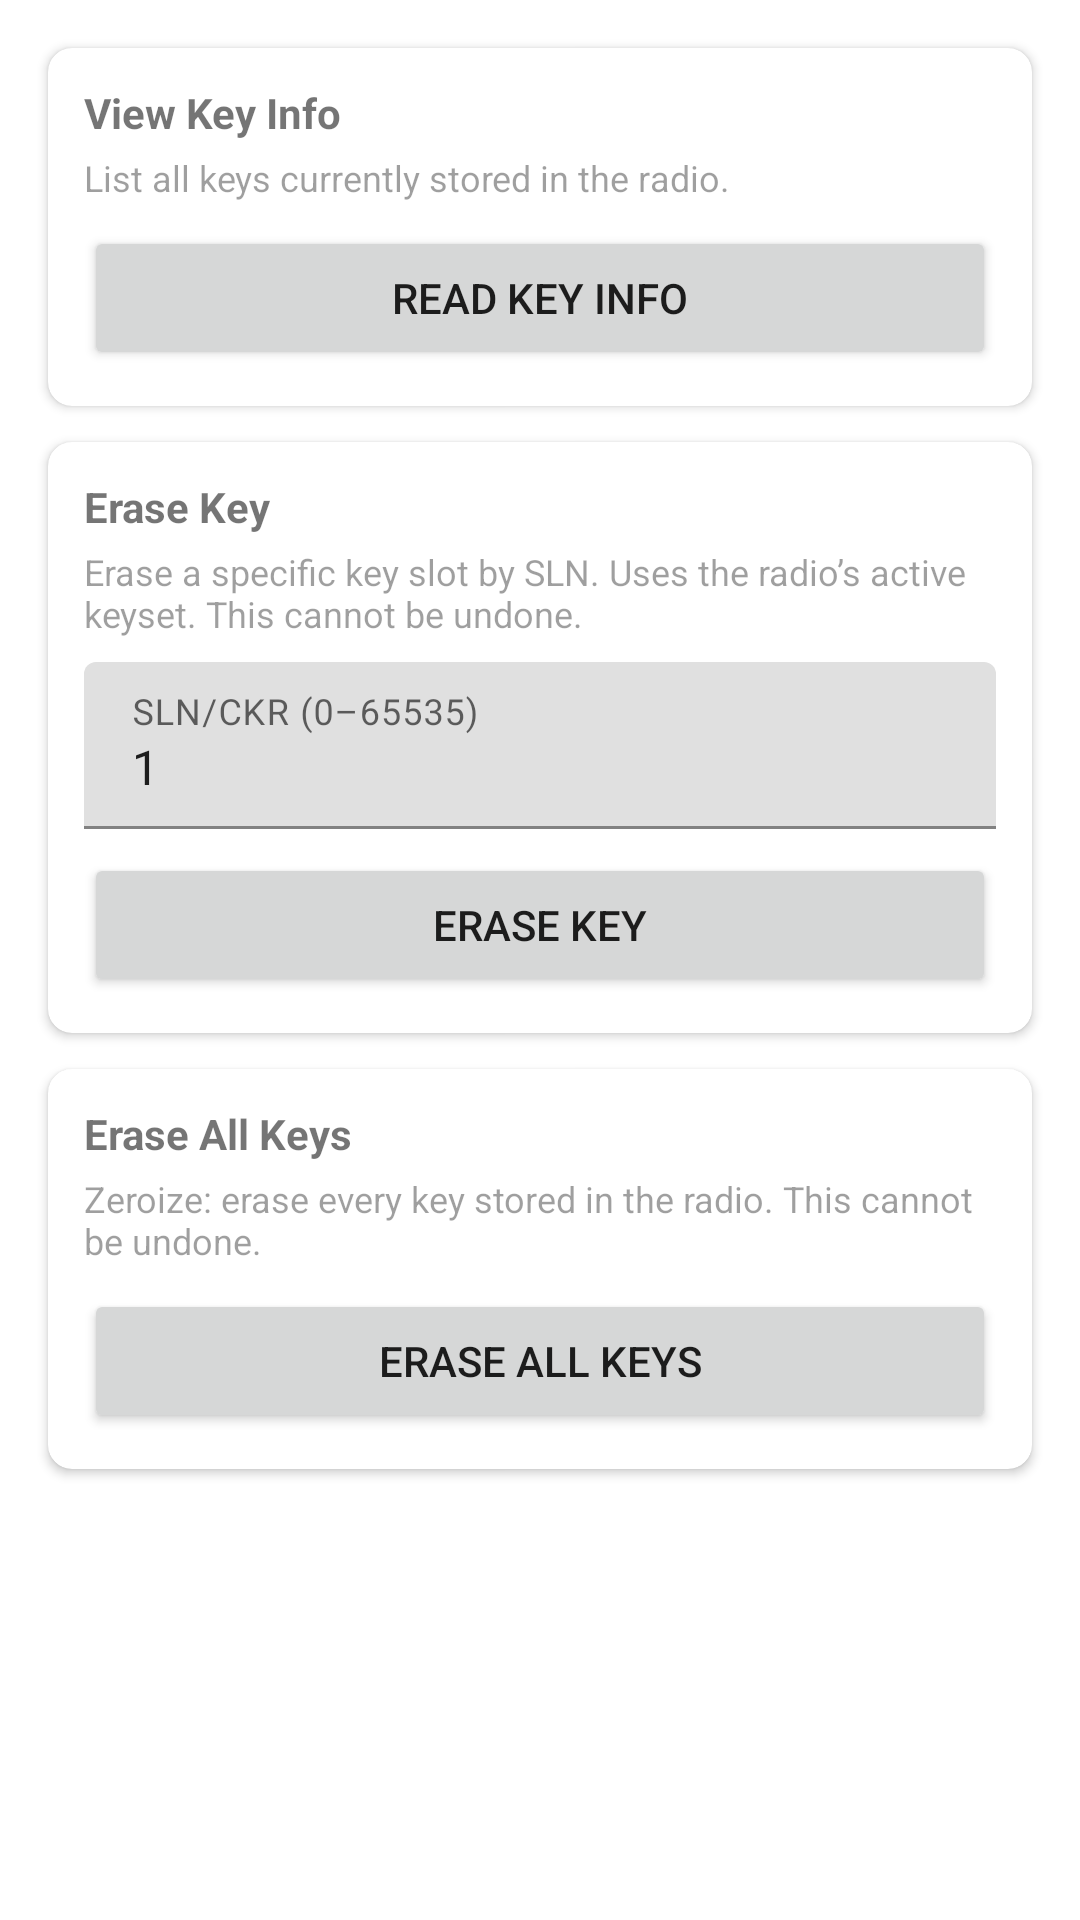

Produce the Android XML layout that renders to this screen, including the resource entries it uses.
<!-- AndroidManifest.xml: application theme Theme.KFDMobile -->
<!-- res/layout/fragment_radio_keys.xml -->
<?xml version="1.0" encoding="utf-8"?>
<ScrollView xmlns:android="http://schemas.android.com/apk/res/android"
    xmlns:app="http://schemas.android.com/apk/res-auto"
    android:layout_width="match_parent"
    android:layout_height="match_parent"
    android:background="?android:attr/colorBackground">

    <LinearLayout
        android:layout_width="match_parent"
        android:layout_height="wrap_content"
        android:orientation="vertical"
        android:padding="16dp"
        android:clipToPadding="false"
        android:clipChildren="false">

        
        <com.google.android.material.card.MaterialCardView
            android:layout_width="match_parent"
            android:layout_height="wrap_content"
            app:cardElevation="2dp"
            app:cardCornerRadius="8dp">

            <LinearLayout
                android:layout_width="match_parent"
                android:layout_height="wrap_content"
                android:orientation="vertical"
                android:padding="12dp">

                <TextView
                    android:layout_width="match_parent"
                    android:layout_height="wrap_content"
                    android:text="View Key Info"
                    android:textStyle="bold"
                    android:textSize="14sp" />

                <TextView
                    android:layout_width="match_parent"
                    android:layout_height="wrap_content"
                    android:layout_marginTop="4dp"
                    android:text="List all keys currently stored in the radio."
                    android:textSize="12sp"
                    android:alpha="0.7" />

                <Button
                    android:id="@+id/btn_view_key_info"
                    android:layout_width="match_parent"
                    android:layout_height="wrap_content"
                    android:layout_marginTop="8dp"
                    android:text="@string/btn_read_key_info" />

                <com.google.android.material.card.MaterialCardView
                    android:id="@+id/card_key_info_result"
                    android:layout_width="match_parent"
                    android:layout_height="wrap_content"
                    android:layout_marginTop="8dp"
                    android:visibility="gone"
                    app:cardElevation="0dp"
                    app:cardCornerRadius="8dp"
                    app:cardBackgroundColor="#1A1A2E">

                    <TextView
                        android:id="@+id/tv_key_info_result"
                        android:layout_width="match_parent"
                        android:layout_height="wrap_content"
                        android:padding="12dp"
                        android:textSize="12sp"
                        android:fontFamily="monospace"
                        android:textColor="#A8D5A2" />

                </com.google.android.material.card.MaterialCardView>

            </LinearLayout>
        </com.google.android.material.card.MaterialCardView>

        
        <com.google.android.material.card.MaterialCardView
            android:layout_width="match_parent"
            android:layout_height="wrap_content"
            android:layout_marginTop="12dp"
            app:cardElevation="2dp"
            app:cardCornerRadius="8dp">

            <LinearLayout
                android:layout_width="match_parent"
                android:layout_height="wrap_content"
                android:orientation="vertical"
                android:padding="12dp">

                <TextView
                    android:layout_width="match_parent"
                    android:layout_height="wrap_content"
                    android:text="Erase Key"
                    android:textStyle="bold"
                    android:textSize="14sp" />

                <TextView
                    android:layout_width="match_parent"
                    android:layout_height="wrap_content"
                    android:layout_marginTop="4dp"
                    android:text="Erase a specific key slot by SLN. Uses the radio&#8217;s active keyset. This cannot be undone."
                    android:textSize="12sp"
                    android:alpha="0.7" />

                <com.google.android.material.textfield.TextInputLayout
                    android:id="@+id/til_erase_sln"
                    android:layout_width="match_parent"
                    android:layout_height="wrap_content"
                    android:layout_marginTop="8dp"
                    android:hint="@string/hint_sln">

                    <com.google.android.material.textfield.TextInputEditText
                        android:id="@+id/et_erase_sln"
                        android:layout_width="match_parent"
                        android:layout_height="wrap_content"
                        android:inputType="number"
                        android:text="1" />

                </com.google.android.material.textfield.TextInputLayout>

                <Button
                    android:id="@+id/btn_erase_key"
                    android:layout_width="match_parent"
                    android:layout_height="wrap_content"
                    android:layout_marginTop="8dp"
                    android:text="@string/btn_erase_key" />

                <com.google.android.material.card.MaterialCardView
                    android:id="@+id/card_erase_key_status"
                    android:layout_width="match_parent"
                    android:layout_height="wrap_content"
                    android:layout_marginTop="8dp"
                    android:visibility="gone"
                    app:cardElevation="0dp"
                    app:cardCornerRadius="8dp"
                    app:cardBackgroundColor="#1A1A2E">

                    <TextView
                        android:id="@+id/tv_erase_key_status"
                        android:layout_width="match_parent"
                        android:layout_height="wrap_content"
                        android:padding="12dp"
                        android:textSize="12sp"
                        android:fontFamily="monospace"
                        android:textColor="#A8D5A2" />

                </com.google.android.material.card.MaterialCardView>

            </LinearLayout>
        </com.google.android.material.card.MaterialCardView>

        
        <com.google.android.material.card.MaterialCardView
            android:layout_width="match_parent"
            android:layout_height="wrap_content"
            android:layout_marginTop="12dp"
            app:cardElevation="2dp"
            app:cardCornerRadius="8dp">

            <LinearLayout
                android:layout_width="match_parent"
                android:layout_height="wrap_content"
                android:orientation="vertical"
                android:padding="12dp">

                <TextView
                    android:layout_width="match_parent"
                    android:layout_height="wrap_content"
                    android:text="Erase All Keys"
                    android:textStyle="bold"
                    android:textSize="14sp" />

                <TextView
                    android:layout_width="match_parent"
                    android:layout_height="wrap_content"
                    android:layout_marginTop="4dp"
                    android:text="Zeroize: erase every key stored in the radio. This cannot be undone."
                    android:textSize="12sp"
                    android:alpha="0.7" />

                <Button
                    android:id="@+id/btn_erase_all_keys"
                    android:layout_width="match_parent"
                    android:layout_height="wrap_content"
                    android:layout_marginTop="8dp"
                    android:text="@string/btn_erase_all_keys" />

                <com.google.android.material.card.MaterialCardView
                    android:id="@+id/card_erase_all_status"
                    android:layout_width="match_parent"
                    android:layout_height="wrap_content"
                    android:layout_marginTop="8dp"
                    android:visibility="gone"
                    app:cardElevation="0dp"
                    app:cardCornerRadius="8dp"
                    app:cardBackgroundColor="#1A1A2E">

                    <TextView
                        android:id="@+id/tv_erase_all_status"
                        android:layout_width="match_parent"
                        android:layout_height="wrap_content"
                        android:padding="12dp"
                        android:textSize="12sp"
                        android:fontFamily="monospace"
                        android:textColor="#A8D5A2" />

                </com.google.android.material.card.MaterialCardView>

            </LinearLayout>
        </com.google.android.material.card.MaterialCardView>

    </LinearLayout>
</ScrollView>
<!-- resources referenced by this layout -->
<resources>
  <string name="btn_erase_all_keys">Erase All Keys</string>
  <string name="btn_erase_key">Erase Key</string>
  <string name="btn_read_key_info">Read Key Info</string>
  <string name="hint_sln">SLN/CKR (0–65535)</string>
  <style name="Theme.KFDMobile" parent="Theme.MaterialComponents.DayNight.NoActionBar">
          <item name="colorPrimary">@color/slate_900</item>
          <item name="colorPrimaryVariant">@color/slate_950</item>
          <item name="colorOnPrimary">@color/white</item>
          <item name="colorSecondary">@color/sky_400</item>
          <item name="colorSecondaryVariant">@color/sky_700</item>
          <item name="colorOnSecondary">@color/black</item>
          <item name="android:statusBarColor">@color/slate_950</item>
          <item name="android:navigationBarColor">@color/slate_900</item>
      </style>
  <color name="slate_900">#263238</color>
  <color name="slate_950">#1A2328</color>
  <color name="white">#FFFFFFFF</color>
  <color name="sky_400">#29B6F6</color>
  <color name="sky_700">#0288D1</color>
  <color name="black">#FF000000</color>
</resources>
